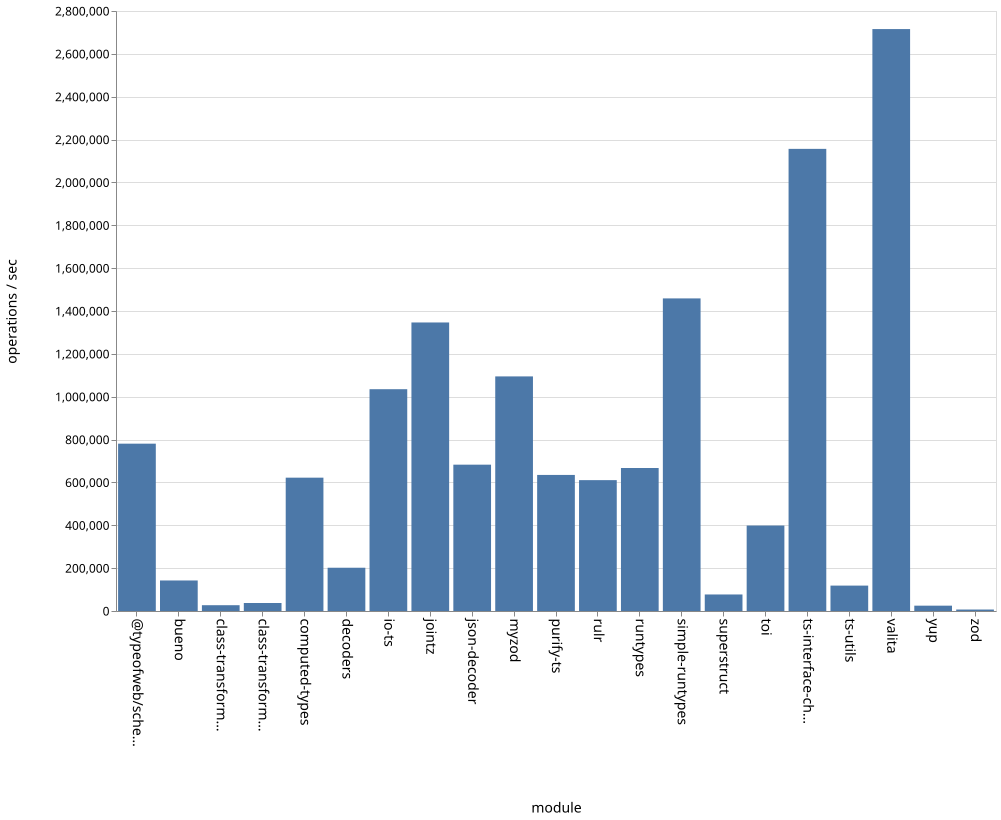

The file beside this chart, header and first rows:
name, ops
bueno, 142592
class-transformer-validator-async, 26993
class-transformer-validator-sync, 37277
computed-types, 622109
decoders, 201989
io-ts, 1034968
jointz, 1346420
json-decoder, 682858
myzod, 1094699
purify-ts, 634867
rulr, 610846
runtypes, 667451
simple-runtypes, 1458666
superstruct, 77218
toi, 398933
ts-interface-checker, 2156625
ts-utils, 118392
@typeofweb/schema, 780774
valita, 2715788
yup, 24839
zod, 6980
